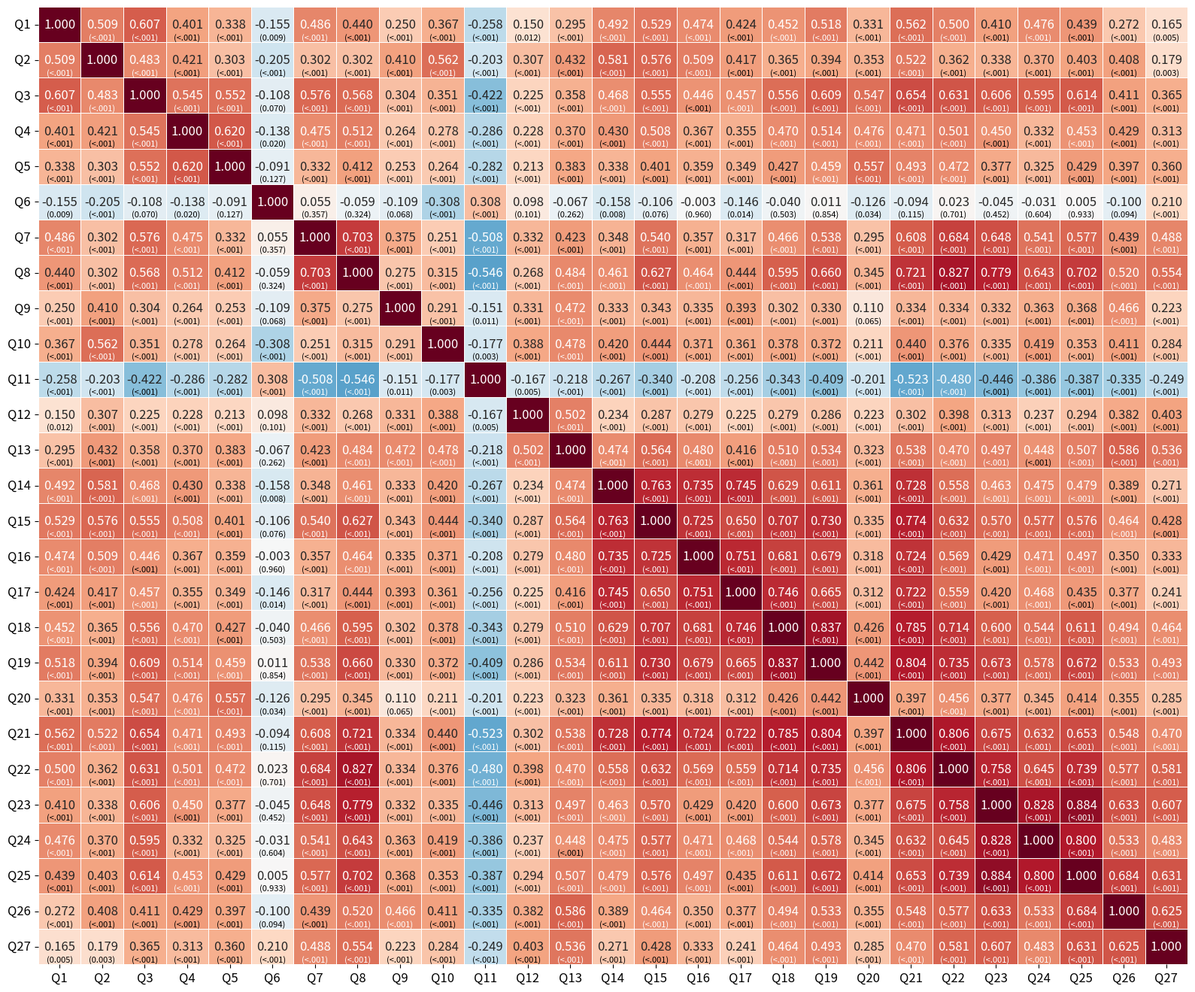

Source code (Python):
from pathlib import Path
from typing import Optional
import numpy as np
import pandas as pd
from scipy import stats
import matplotlib.cm as cm
from matplotlib.colors import Normalize

try:
    import matplotlib.pyplot as plt
    import seaborn as sns
except Exception:
    plt = None
    sns = None

# ==============================================================================
# CONFIGURAÇÃO OBRIGATÓRIA
# ==============================================================================
# Insira aqui o número total de respondentes da sua pesquisa
TAMANHO_AMOSTRA = 282  
# ==============================================================================

def get_text_color(value: float, cmap_name: str = "RdBu_r") -> str:
    """
    Determina se o texto deve ser branco ou preto baseado no valor (cor de fundo).
    Usa uma abordagem simples: valores com |r| > threshold terão fundo escuro
    """
    # Threshold: correlações acima desse valor absoluto têm fundo escuro
    return 'white' if abs(value) > 0.45 else 'black'

def calcular_matriz_p_values(corr_matrix: pd.DataFrame, n: int) -> pd.DataFrame:
    """
    Calcula a aproximação dos p-values para a hipótese nula (rho=0).
    Nota: Para correlações policóricas, este teste é uma aproximação que assume
    distribuição assintótica normal do estimador.
    """
    df = n - 2
    r = corr_matrix.to_numpy()
    
    # Clip para evitar erros numéricos nos extremos
    r = np.clip(r, -0.999999, 0.999999)
    
    # Estatística t
    t_stat = r * np.sqrt(df / (1 - r**2))
    
    # P-value bilateral (two-tailed)
    p_values = 2 * (1 - stats.t.cdf(np.abs(t_stat), df))
    
    # Zera a diagonal principal
    np.fill_diagonal(p_values, 0.0)
    
    return pd.DataFrame(p_values, index=corr_matrix.index, columns=corr_matrix.columns)

def criar_heatmap_correlacao(corr_matrix: pd.DataFrame, n_samples: int, out_path: Optional[Path] = None, 
                               cmap: str = "RdBu_r", figsize: tuple = (16, 14), 
                               annot_fontsize: int = 8) -> Optional[Path]:
    
    if plt is None or sns is None:
        print("Bibliotecas gráficas (matplotlib/seaborn) não disponíveis.")
        return None
    
    out_path = Path(out_path) if out_path is not None else Path("output/correlacao_policorica_pvalue.png")
    out_path.parent.mkdir(parents=True, exist_ok=True)
    
    # 1. Calcular P-Values
    p_matrix = calcular_matriz_p_values(corr_matrix, n_samples)
    
    # 2. Preparar Rótulos (Q1, Q2...)
    n = len(corr_matrix)
    new_labels = [f"Q{i+1}" for i in range(n)]
    
    corr_display = corr_matrix.copy()
    corr_display.index = new_labels
    corr_display.columns = new_labels
    
    # 3. Criar Matriz de Texto para o Heatmap (apenas com R)
    annot_labels = pd.DataFrame(index=new_labels, columns=new_labels)
    
    for r_idx in new_labels:
        for c_idx in new_labels:
            r_val = corr_display.loc[r_idx, c_idx]
            # Apenas o valor de R na anotação principal
            annot_labels.loc[r_idx, c_idx] = f"{r_val:.3f}"

    # 4. Configurar Plot
    fig, ax = plt.subplots(figsize=figsize)
    
    sns.heatmap(corr_display, 
                annot=annot_labels, 
                fmt="",             
                cmap=cmap, 
                center=0.0,
                vmin=-1, vmax=1, 
                ax=ax, 
                cbar=False,
                annot_kws={"fontsize": annot_fontsize + 4},  # R com fonte maior
                linewidths=0.5, linecolor="white")
    
    # Adicionar p-values customizados com fonte menor
    pval_fontsize = annot_fontsize
    for i, r_idx in enumerate(new_labels):
        for j, c_idx in enumerate(new_labels):
            if r_idx != c_idx:  # Não adicionar na diagonal
                p_val = p_matrix.iloc[i, j]
                if p_val < 0.001:
                    p_text = "(<.001)"
                else:
                    p_text = f"({p_val:.3f})"
                
                # Determinar cor do texto baseado no valor de correlação
                r_val = corr_display.iloc[i, j]
                text_color = get_text_color(r_val, cmap_name=cmap)
                
                # Adicionar o texto do p-value abaixo do R
                ax.text(j + 0.5, i + .85, p_text, ha='center', va='center', 
                       fontsize=pval_fontsize, color=text_color, weight='normal')
    
    # Ajustes estéticos
    ax.set_xticklabels(ax.get_xticklabels(), rotation=0, fontsize=12)
    ax.set_yticklabels(ax.get_yticklabels(), rotation=0, fontsize=12)
    
    # --- CORREÇÃO DA NOTA DE RODAPÉ ---
    # nota_rodape = (
    #     f"Nota: Valores superiores indicam o Coeficiente de Correlação Policórica (ρ). "
    #     f"Valores entre parênteses indicam a significância estatística (p-value) para N={n_samples}."
    # )
    nota_rodape = ''
    plt.figtext(0.5, 0.02, nota_rodape, wrap=True, horizontalalignment='center', fontsize=11)

    plt.tight_layout(rect=[0, 0.05, 1, 1]) 
    fig.savefig(out_path, dpi=600, bbox_inches="tight")
    plt.close(fig)
    
    print(f"Heatmap salvo em: {out_path}")
    return out_path


def gerar_matriz_exemplo() -> pd.DataFrame:
    # Dados da matriz fornecida
    data = [
        [1.000, 0.509, 0.607, 0.401, 0.338, -0.155, 0.486, 0.440, 0.250, 0.367, -0.258, 0.150, 0.295, 0.492, 0.529, 0.474, 0.424, 0.452, 0.518, 0.331, 0.562, 0.500, 0.410, 0.476, 0.439, 0.272, 0.165],
        [0.509, 1.000, 0.483, 0.421, 0.303, -0.205, 0.302, 0.302, 0.410, 0.562, -0.203, 0.307, 0.432, 0.581, 0.576, 0.509, 0.417, 0.365, 0.394, 0.353, 0.522, 0.362, 0.338, 0.370, 0.403, 0.408, 0.179],
        [0.607, 0.483, 1.000, 0.545, 0.552, -0.108, 0.576, 0.568, 0.304, 0.351, -0.422, 0.225, 0.358, 0.468, 0.555, 0.446, 0.457, 0.556, 0.609, 0.547, 0.654, 0.631, 0.606, 0.595, 0.614, 0.411, 0.365],
        [0.401, 0.421, 0.545, 1.000, 0.620, -0.138, 0.475, 0.512, 0.264, 0.278, -0.286, 0.228, 0.370, 0.430, 0.508, 0.367, 0.355, 0.470, 0.514, 0.476, 0.471, 0.501, 0.450, 0.332, 0.453, 0.429, 0.313],
        [0.338, 0.303, 0.552, 0.620, 1.000, -0.091, 0.332, 0.412, 0.253, 0.264, -0.282, 0.213, 0.383, 0.338, 0.401, 0.359, 0.349, 0.427, 0.459, 0.557, 0.493, 0.472, 0.377, 0.325, 0.429, 0.397, 0.360],
        [-0.155, -0.205, -0.108, -0.138, -0.091, 1.000, 0.055, -0.059, -0.109, -0.308, 0.308, 0.098, -0.067, -0.158, -0.106, -0.003, -0.146, -0.040, 0.011, -0.126, -0.094, 0.023, -0.045, -0.031, 0.005, -0.100, 0.210],
        [0.486, 0.302, 0.576, 0.475, 0.332, 0.055, 1.000, 0.703, 0.375, 0.251, -0.508, 0.332, 0.423, 0.348, 0.540, 0.357, 0.317, 0.466, 0.538, 0.295, 0.608, 0.684, 0.648, 0.541, 0.577, 0.439, 0.488],
        [0.440, 0.302, 0.568, 0.512, 0.412, -0.059, 0.703, 1.000, 0.275, 0.315, -0.546, 0.268, 0.484, 0.461, 0.627, 0.464, 0.444, 0.595, 0.660, 0.345, 0.721, 0.827, 0.779, 0.643, 0.702, 0.520, 0.554],
        [0.250, 0.410, 0.304, 0.264, 0.253, -0.109, 0.375, 0.275, 1.000, 0.291, -0.151, 0.331, 0.472, 0.333, 0.343, 0.335, 0.393, 0.302, 0.330, 0.110, 0.334, 0.334, 0.332, 0.363, 0.368, 0.466, 0.223],
        [0.367, 0.562, 0.351, 0.278, 0.264, -0.308, 0.251, 0.315, 0.291, 1.000, -0.177, 0.388, 0.478, 0.420, 0.444, 0.371, 0.361, 0.378, 0.372, 0.211, 0.440, 0.376, 0.335, 0.419, 0.353, 0.411, 0.284],
        [-0.258, -0.203, -0.422, -0.286, -0.282, 0.308, -0.508, -0.546, -0.151, -0.177, 1.000, -0.167, -0.218, -0.267, -0.340, -0.208, -0.256, -0.343, -0.409, -0.201, -0.523, -0.480, -0.446, -0.386, -0.387, -0.335, -0.249],
        [0.150, 0.307, 0.225, 0.228, 0.213, 0.098, 0.332, 0.268, 0.331, 0.388, -0.167, 1.000, 0.502, 0.234, 0.287, 0.279, 0.225, 0.279, 0.286, 0.223, 0.302, 0.398, 0.313, 0.237, 0.294, 0.382, 0.403],
        [0.295, 0.432, 0.358, 0.370, 0.383, -0.067, 0.423, 0.484, 0.472, 0.478, -0.218, 0.502, 1.000, 0.474, 0.564, 0.480, 0.416, 0.510, 0.534, 0.323, 0.538, 0.470, 0.497, 0.448, 0.507, 0.586, 0.536],
        [0.492, 0.581, 0.468, 0.430, 0.338, -0.158, 0.348, 0.461, 0.333, 0.420, -0.267, 0.234, 0.474, 1.000, 0.763, 0.735, 0.745, 0.629, 0.611, 0.361, 0.728, 0.558, 0.463, 0.475, 0.479, 0.389, 0.271],
        [0.529, 0.576, 0.555, 0.508, 0.401, -0.106, 0.540, 0.627, 0.343, 0.444, -0.340, 0.287, 0.564, 0.763, 1.000, 0.725, 0.650, 0.707, 0.730, 0.335, 0.774, 0.632, 0.570, 0.577, 0.576, 0.464, 0.428],
        [0.474, 0.509, 0.446, 0.367, 0.359, -0.003, 0.357, 0.464, 0.335, 0.371, -0.208, 0.279, 0.480, 0.735, 0.725, 1.000, 0.751, 0.681, 0.679, 0.318, 0.724, 0.569, 0.429, 0.471, 0.497, 0.350, 0.333],
        [0.424, 0.417, 0.457, 0.355, 0.349, -0.146, 0.317, 0.444, 0.393, 0.361, -0.256, 0.225, 0.416, 0.745, 0.650, 0.751, 1.000, 0.746, 0.665, 0.312, 0.722, 0.559, 0.420, 0.468, 0.435, 0.377, 0.241],
        [0.452, 0.365, 0.556, 0.470, 0.427, -0.040, 0.466, 0.595, 0.302, 0.378, -0.343, 0.279, 0.510, 0.629, 0.707, 0.681, 0.746, 1.000, 0.837, 0.426, 0.785, 0.714, 0.600, 0.544, 0.611, 0.494, 0.464],
        [0.518, 0.394, 0.609, 0.514, 0.459, 0.011, 0.538, 0.660, 0.330, 0.372, -0.409, 0.286, 0.534, 0.611, 0.730, 0.679, 0.665, 0.837, 1.000, 0.442, 0.804, 0.735, 0.673, 0.578, 0.672, 0.533, 0.493],
        [0.331, 0.353, 0.547, 0.476, 0.557, -0.126, 0.295, 0.345, 0.110, 0.211, -0.201, 0.223, 0.323, 0.361, 0.335, 0.318, 0.312, 0.426, 0.442, 1.000, 0.397, 0.456, 0.377, 0.345, 0.414, 0.355, 0.285],
        [0.562, 0.522, 0.654, 0.471, 0.493, -0.094, 0.608, 0.721, 0.334, 0.440, -0.523, 0.302, 0.538, 0.728, 0.774, 0.724, 0.722, 0.785, 0.804, 0.397, 1.000, 0.806, 0.675, 0.632, 0.653, 0.548, 0.470],
        [0.500, 0.362, 0.631, 0.501, 0.472, 0.023, 0.684, 0.827, 0.334, 0.376, -0.480, 0.398, 0.470, 0.558, 0.632, 0.569, 0.559, 0.714, 0.735, 0.456, 0.806, 1.000, 0.758, 0.645, 0.739, 0.577, 0.581],
        [0.410, 0.338, 0.606, 0.450, 0.377, -0.045, 0.648, 0.779, 0.332, 0.335, -0.446, 0.313, 0.497, 0.463, 0.570, 0.429, 0.420, 0.600, 0.673, 0.377, 0.675, 0.758, 1.000, 0.828, 0.884, 0.633, 0.607],
        [0.476, 0.370, 0.595, 0.332, 0.325, -0.031, 0.541, 0.643, 0.363, 0.419, -0.386, 0.237, 0.448, 0.475, 0.577, 0.471, 0.468, 0.544, 0.578, 0.345, 0.632, 0.645, 0.828, 1.000, 0.800, 0.533, 0.483],
        [0.439, 0.403, 0.614, 0.453, 0.429, 0.005, 0.577, 0.702, 0.368, 0.353, -0.387, 0.294, 0.507, 0.479, 0.576, 0.497, 0.435, 0.611, 0.672, 0.414, 0.653, 0.739, 0.884, 0.800, 1.000, 0.684, 0.631],
        [0.272, 0.408, 0.411, 0.429, 0.397, -0.100, 0.439, 0.520, 0.466, 0.411, -0.335, 0.382, 0.586, 0.389, 0.464, 0.350, 0.377, 0.494, 0.533, 0.355, 0.548, 0.577, 0.633, 0.533, 0.684, 1.000, 0.625],
        [0.165, 0.179, 0.365, 0.313, 0.360, 0.210, 0.488, 0.554, 0.223, 0.284, -0.249, 0.403, 0.536, 0.271, 0.428, 0.333, 0.241, 0.464, 0.493, 0.285, 0.470, 0.581, 0.607, 0.483, 0.631, 0.625, 1.000],
    ]
    
    df = pd.DataFrame(data, index=[f"V{i+1}" for i in range(27)],
                      columns=[f"V{i+1}" for i in range(27)])
    return df

if __name__ == "__main__":
    corr = gerar_matriz_exemplo()
    criar_heatmap_correlacao(corr, n_samples=TAMANHO_AMOSTRA, out_path=Path("output/correlacao_heatmap_policorica_pvalue.png"))
